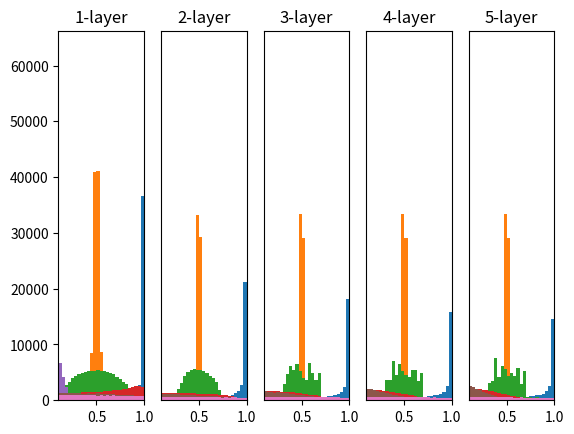

Source code (Python):
import numpy as np
import matplotlib.pyplot as plt

INPUT_DATA = np.random.randn(1000, 100)  # 1000個のデータ
NODE_NUM = 100  # 各隠れ層のノード（ニューロン）の数

def sigmoid(x):
    return 1 / (1 + np.exp(-x))

def ReLU(x):
    return np.maximum(0, x)

def tanh(x):
    return np.tanh(x)

def recored_activations(x, init_w, activation_func):
    activations = {}  # ここにアクティベーションの結果を格納する

    HIDDEN_LAYER_SIZE = 5  # 隠れ層が5層
    for i in range(HIDDEN_LAYER_SIZE):
        if i != 0:
            x = activations[i-1]

        w = init_w
        a = np.dot(x, w)
        z = activation_func(a)
        activations[i] = z
    
    return activations

def plot_histgram(data):
    # ヒストグラムを描画
    for i, a in data.items():
        plt.subplot(1, len(data), i+1)
        plt.title(str(i+1) + "-layer")
        if i != 0: plt.yticks([], [])
        plt.xlim(0.1, 1)
        # plt.ylim(0, 7000)
        plt.hist(a.flatten(), 30, range=(0,1))
    plt.show()

activations = recored_activations(
    x=INPUT_DATA,
    # 標準偏差１のガウス分布
    init_w=np.random.randn(NODE_NUM, NODE_NUM) * 1,
    # 活性化関数：sigmoid
    activation_func=sigmoid
)
plot_histgram(data=activations)

activations = recored_activations(
    x=INPUT_DATA,
    # 標準偏差0.01のガウス分布
    init_w=np.random.randn(NODE_NUM, NODE_NUM) * 0.01,
    # 活性化関数:sigmoid
    activation_func=sigmoid
)
plot_histgram(data=activations)

activations = recored_activations(
    x=INPUT_DATA,
    # Xavierの初期値
    init_w=np.random.randn(NODE_NUM, NODE_NUM) * np.sqrt(1.0 / NODE_NUM),
    # 活性化関数:sigmoid
    activation_func=sigmoid
)
plot_histgram(data=activations)

activations = recored_activations(
    x=INPUT_DATA,
    # Xavierの初期値
    init_w=np.random.randn(NODE_NUM, NODE_NUM) * np.sqrt(1.0 / NODE_NUM),
    # 活性化関数:tanh
    activation_func=tanh
)
plot_histgram(data=activations)

activations = recored_activations(
    x=INPUT_DATA,
    # 標準偏差0.01のガウス分布
    init_w=np.random.randn(NODE_NUM, NODE_NUM) * 0.01,
    # 活性化関数:ReLU
    activation_func=ReLU
)
plot_histgram(data=activations)

activations = recored_activations(
    x=INPUT_DATA,
    # Xavierの初期値
    init_w=np.random.randn(NODE_NUM, NODE_NUM) * np.sqrt(1.0 / NODE_NUM),
    # 活性化関数:ReLU
    activation_func=ReLU
)
plot_histgram(data=activations)

activations = recored_activations(
    x=INPUT_DATA,
    # HEの初期値
    init_w=np.random.randn(NODE_NUM, NODE_NUM) * np.sqrt(2.0 / NODE_NUM),
    # 活性化関数:ReLU
    activation_func=ReLU
)
plot_histgram(data=activations)